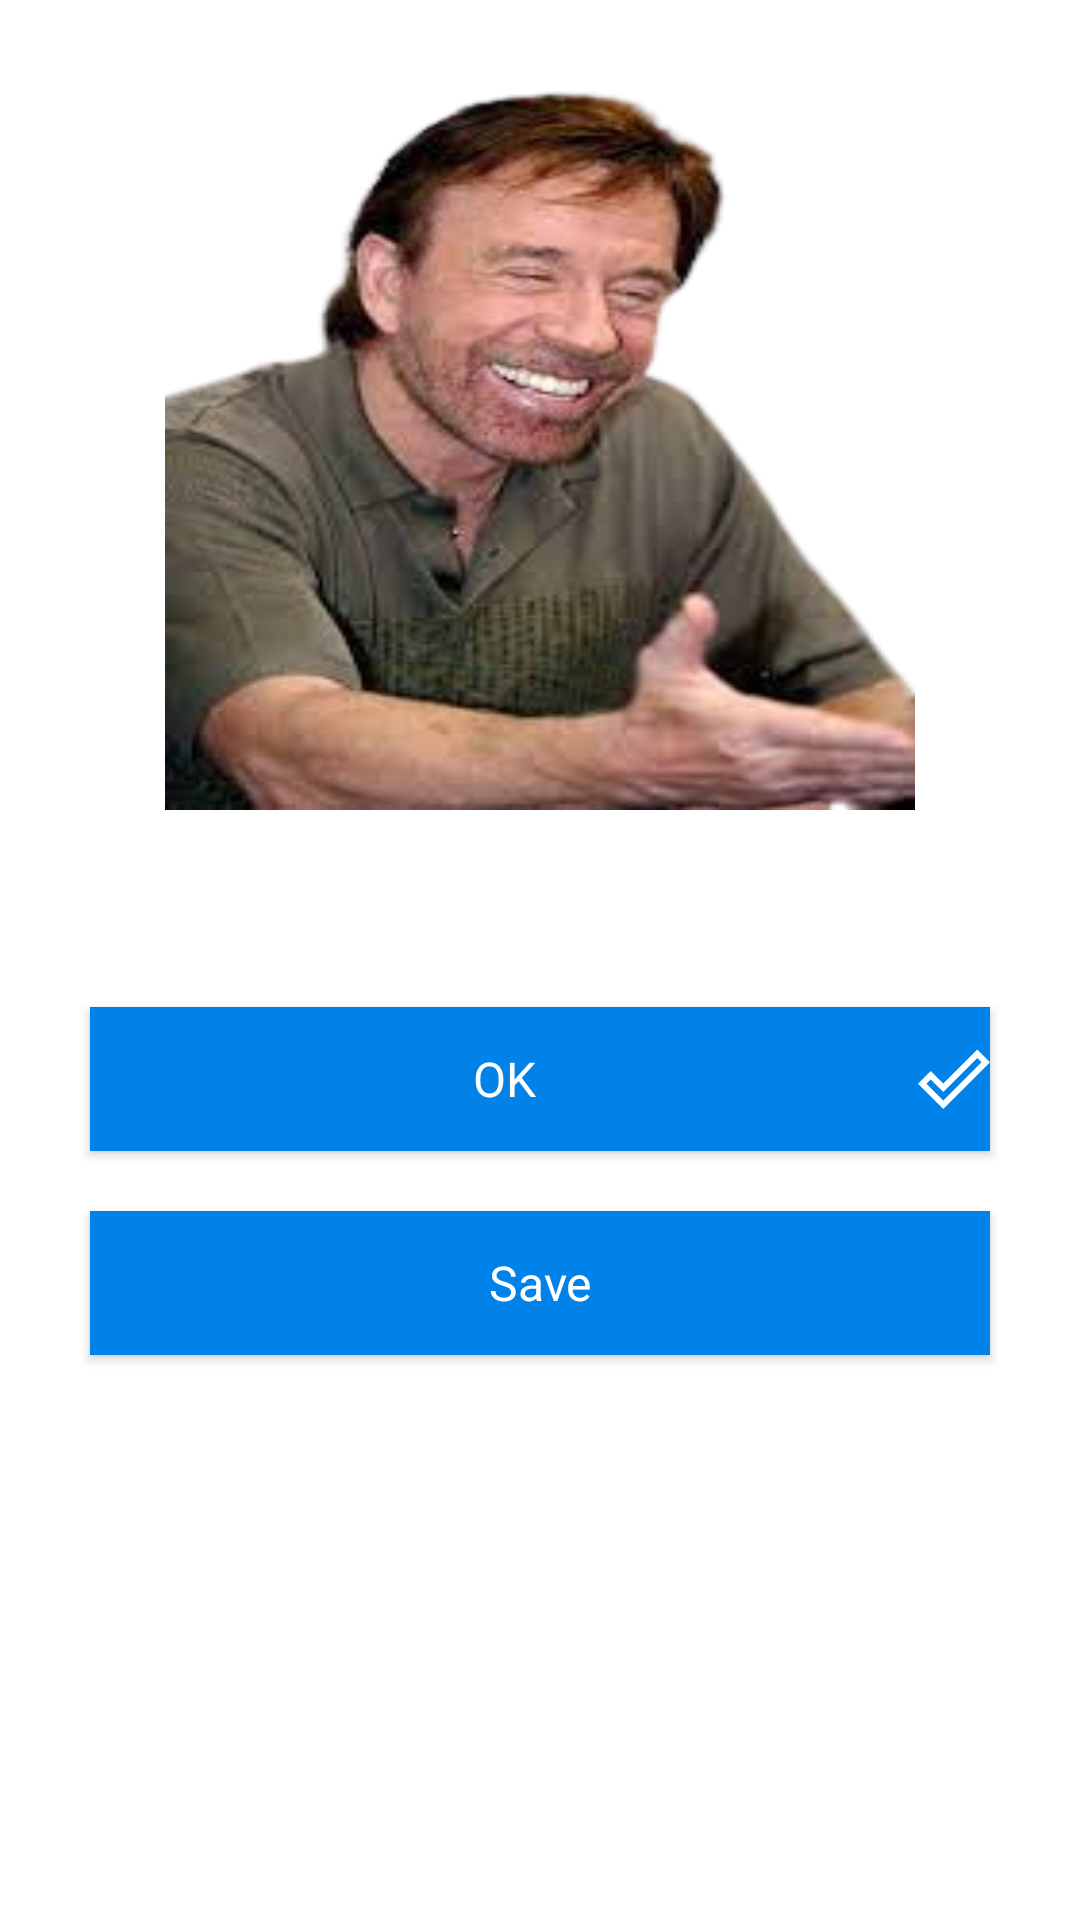

This screen was rendered from an Android layout file. Write that file and the resources it references.
<!-- AndroidManifest.xml: application theme Theme.ChuckNorrisJokes -->
<!-- res/layout/joke_row_item.xml -->
<?xml version="1.0" encoding="utf-8"?>
<layout xmlns:tools="http://schemas.android.com/tools">

    <ScrollView xmlns:android="http://schemas.android.com/apk/res/android"
        android:id="@+id/cl_container"
        android:layout_width="match_parent"
        android:layout_height="match_parent"
        android:fillViewport="true">

        <LinearLayout xmlns:android="http://schemas.android.com/apk/res/android"
            android:layout_width="match_parent"
            android:layout_height="wrap_content"
            android:background="@android:color/white"
            android:orientation="vertical"
            tools:ignore="MissingConstraints">

            <LinearLayout
                android:layout_width="match_parent"
                android:layout_height="wrap_content"
                android:background="@color/teal_200"
                android:gravity="center">

                <ImageView
                    android:layout_width="wrap_content"
                    android:layout_height="wrap_content"
                    android:src="@drawable/ic_wink" />

            </LinearLayout>

            <LinearLayout
                android:layout_width="match_parent"
                android:layout_height="wrap_content"
                android:orientation="vertical"
                android:padding="@dimen/dp20">

                <ImageView
                    android:layout_width="250dp"
                    android:layout_height="250dp"
                    android:layout_gravity="center"
                    android:scaleType="fitXY"
                    android:src="@drawable/chuck_laughing" />

                <TextView
                    android:id="@+id/joke_txtVw"
                    android:layout_width="match_parent"
                    android:layout_height="wrap_content"
                    android:layout_margin="@dimen/dp10"
                    android:paddingTop="@dimen/dp7"
                    android:paddingBottom="@dimen/dp7"
                    android:textAppearance="@style/LatoBold"
                    android:textColor="@android:color/black"
                    android:textSize="@dimen/text_size_16sp"
                    tools:text="joke" />

                <Button
                    android:id="@+id/ok_btn"
                    style="@style/btn_style"
                    android:layout_margin="@dimen/dp10"
                    android:layout_marginTop="@dimen/dp20"
                    android:background="@color/blue_0082E9"
                    android:drawableEnd="@drawable/ic_done"
                    android:text="@string/label_ok"
                    android:textColor="@android:color/white" />

                <Button
                    android:id="@+id/save_btn"
                    style="@style/btn_style"
                    android:layout_margin="@dimen/dp10"
                    android:layout_marginTop="@dimen/dp20"
                    android:background="@color/blue_0082E9"
                    android:drawableRight="@drawable/ic_download"
                    android:gravity="center"
                    android:text="@string/label_save"
                    android:textColor="@android:color/white" />

            </LinearLayout>

        </LinearLayout>

    </ScrollView>
</layout>
<!-- resources referenced by this layout -->
<resources>
  <color name="blue_0082E9">#0082E9</color>
  <color name="teal_200">#FF03DAC5</color>
  <dimen name="dp10">10dp</dimen>
  <dimen name="dp20">20dp</dimen>
  <dimen name="dp7">7dp</dimen>
  <dimen name="text_size_16sp">16sp</dimen>
  <!-- drawable chuck_laughing: png bitmap (drawable, 72047 bytes) -->
  <!-- drawable ic_done (drawable) -->
  <vector xmlns:android="http://schemas.android.com/apk/res/android"
      android:width="24dp"
      android:height="24dp"
      android:viewportWidth="24"
      android:viewportHeight="24"
      android:tint="@android:color/white">
    <path
        android:fillColor="@android:color/white"
        android:pathData="M19.77,5.03l1.4,1.4L8.43,19.17l-5.6,-5.6 1.4,-1.4 4.2,4.2L19.77,5.03m0,-2.83L8.43,13.54l-4.2,-4.2L0,13.57 8.43,22 24,6.43 19.77,2.2z"/>
  </vector>
  <string name="label_ok">OK</string>
  <string name="label_save">Save</string>
  <style name="LatoBold" parent="TextAppearance.AppCompat">
          <item name="fontPath">fonts/Lato-Bold.ttf</item>
      </style>
  <style name="btn_style">
          <item name="android:layout_width">match_parent</item>
          <item name="android:layout_height">wrap_content</item>
          <item name="android:layout_gravity">center</item>
          <item name="android:textSize">@dimen/text_size_16sp</item>
          <item name="android:textAppearance">@style/LatoSemiBold</item>
          <item name="android:textAllCaps">false</item>
          <item name="android:background">@drawable/rectangle_drawable_blue</item>
      </style>
  <style name="Theme.ChuckNorrisJokes" parent="Theme.MaterialComponents.DayNight.NoActionBar">
          
          <item name="colorPrimary">@color/colorPrimary</item>
          <item name="colorPrimaryVariant">@color/purple_700</item>
          <item name="colorOnPrimary">@color/white</item>
          
          <item name="colorSecondary">@color/teal_200</item>
          <item name="colorSecondaryVariant">@color/teal_700</item>
          <item name="colorOnSecondary">@color/black</item>
          
          <item name="android:statusBarColor" tools:targetApi="l">?attr/colorPrimaryVariant</item>
          
      </style>
  <style name="LatoSemiBold" parent="TextAppearance.AppCompat">
          <item name="fontPath">fonts/Lato-Semibold.ttf</item>
      </style>
  <!-- drawable rectangle_drawable_blue (drawable) -->
  <?xml version="1.0" encoding="utf-8"?>
  <shape xmlns:android="http://schemas.android.com/apk/res/android"
      android:shape="rectangle">
  
      <corners android:radius="@dimen/dp15"/>
  
      <solid android:color="@color/blue_0082E9" />
  
  </shape>
  <color name="colorPrimary">#0082E9</color>
  <color name="purple_700">#FF3700B3</color>
  <color name="white">#FFFFFFFF</color>
  <color name="teal_700">#FF018786</color>
  <color name="black">#FF000000</color>
  <dimen name="dp15">15dp</dimen>
</resources>
